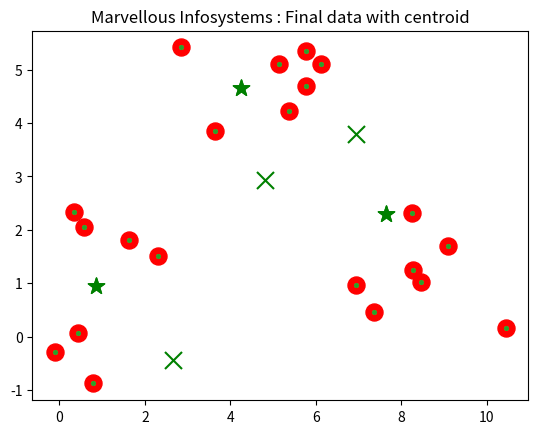

Write the Python code that produced this figure.
#Clustering using k - mean algorithm
"""
In this case study we are generating the data set at run time randomly and apply 
user defined k mean algorithm"""

import numpy as np
import pandas as pd
from copy import deepcopy
from matplotlib import pyplot as plt

def MarvellousKMean():
    print("_________________________")
    # set three centers , the model should predict similar results
    center_1=np.array([1,1])
    print(center_1)
    print("_________________________")

    center_2=np.array([5,5])
    print(center_2)
    print("_________________________")

    center_3=np.array([8,1])
    print(center_3)
    print("_________________________")

    # Generate random data and center it to the three centers
    data_1=np.random.randn(7,2) + center_1
    print("Elements of first cluster with size "+str(len(data_1)))
    print(data_1)
    print("_________________________")

    data_2=np.random.randn(7,2) + center_2
    print("Elements of second cluster with size "+str(len(data_2)))
    print(data_2)
    print("_________________________")

    data_3=np.random.randn(7,2) + center_3
    print("Elements of first cluster with size "+str(len(data_3)))
    print(data_3)
    print("_________________________")

    data=np.concatenate((data_1,data_2,data_3),axis=0)
    print("Size of complete dataset "+str(len(data)))
    print(data)
    print("_________________________")

    plt.scatter(data[:,0],data[:,1],s=7)
    plt.title('Marvellous Infosystems : Input dataset')
    plt.show()
    print("_________________________")

    # Numbers of clusters
    k=3
    # Number of training data
    n=data.shape[0]
    print("total number of element are ",n)
    print("_________________________")

    # number of features in the data
    c=data.shape[1]
    print("Total number of features are ",c)
    print("_________________________")
    
    # generate random centers , hee we use sigma and mean to ensure it represent the whole data
    mean=np.mean(data,axis=0)
    print("value of mean ",mean)
    print("_________________________")

    # calculate standard deviation
    std=np.std(data,axis=0)
    print("value of std ",std)
    print("_________________________")

    centers=np.random.randn(k,c)*std+mean
    print("Random points are ",centers)
    print("_________________________")

    #plot the data and the centers generated as random
    plt.scatter(data[:,0],data[:,1],c='r',s=150)
    plt.scatter(centers[:,0],centers[:,1],marker='x',c='g',s=150)
    plt.title('Marvellous infosystems : Imput Database with random centroid *')
    plt.show()
    print("_________________________")

    centers_old=np.zeros(centers.shape) # to store old centers
    centers_new=deepcopy(centers) # to store new centers

    print("Values of old centroids")
    print(centers_old)
    print("_________________________")

    print("Values of new centroids")
    print(centers_new)
    print("_________________________")

    data.shape
    clusters=np.zeros(n)
    distances=np.zeros((n,k))

    print("Initial distances are ")
    print(distances)
    print("_________________________")

    error=np.linalg.norm(centers_new-centers_old)
    print("Values of error is ",error);
    # When  ,after an update the estimate of that center stays the same , exit loop

    while error!=0:
        print("Value of error is ",error)
        # measure the distance to every center
        print("measure the distance to every center")
        for i in range(k):
            print("Iteration number ",i)
            distances[:,i]=np.linalg.norm(data-centers[i],axis=1)

        # assign all traiing data to closest center
        clusters=np.argmin(distances,axis=1)

        centers_old=deepcopy(centers_new)

        # calculate mean for every cluster and update the center
        for i in range(k):
            centers_new[i]=np.mean(data[clusters==i],axis=0)
        error=np.linalg.norm(centers_new-centers_old)

        # end of while
        centers_new

        # plot the data and the centers generated as random
        plt.scatter(data[:,0],data[:,1],s=7)
        plt.scatter(centers_new[:,0],centers_new[:,1],marker='*',c='g',s=150)
        plt.title('Marvellous Infosystems : Final data with centroid')
        plt.show()




def main():
    print("------Marvellous Infosystems by Piyush Khairnar-----")

    print("Unsupervised Machine learning")

    print("Clustering using k mean algorithm")

    MarvellousKMean()


if __name__=="__main__":
    main()